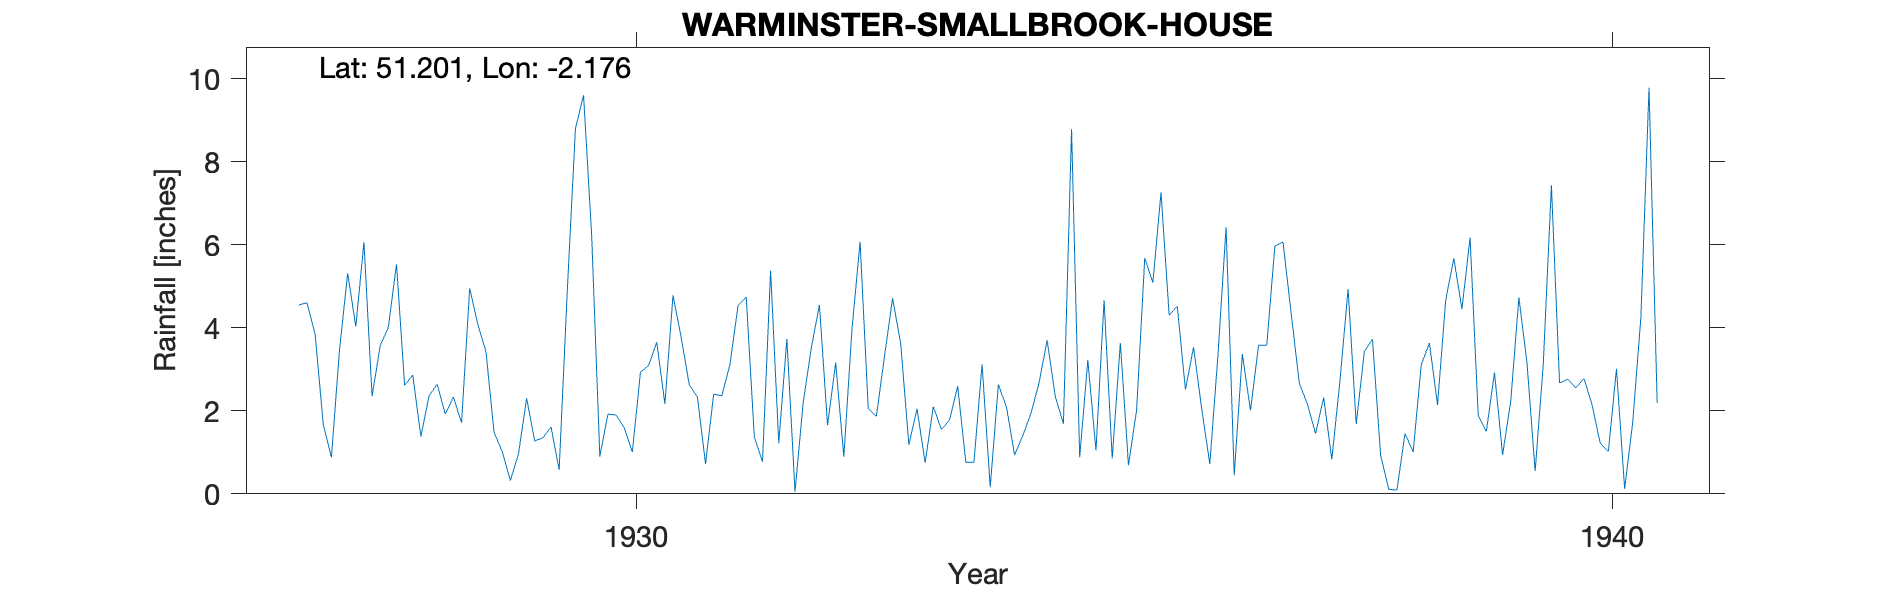

The table this chart was drawn from, first rows:
WARMINSTER-SMALLBROOK-HOUSE, , , , , , , , , , , , , , , , , , , , , 
Grid ref, ST878447, Long, -2.176, Lat, 51.2, Elevation, 420, ft, , , , , , , , , , , , , 
Station no, 1521, , , , , , , , , , , , , , , , , , , , 
, 1920, 1921, 1922, 1923, 1924, 1925, 1926, 1927, 1928, 1929, 1930, 1931, 1932, 1933, 1934, 1935, 1936, 1937, 1938, 1939, 1940
January, , , , , , , , 4.55, 5.53, 1.48, 6.22, 2.63, 3.73, 3.31, 3.12, 0.88, 4.52, 5.97, 3.72, 6.17, 2.76
February, , , , , , , , 4.6, 2.61, 1.02, 0.9, 2.33, 0.05, 4.71, 0.16, 3.22, 2.51, 6.06, 0.93, 1.89, 2.55
March, , , , , , , , 3.84, 2.86, 0.32, 1.92, 0.72, 2.19, 3.61, 2.63, 1.05, 3.53, 4.35, 0.11, 1.5, 2.78
April, , , , , , , , 1.67, 1.38, 0.96, 1.9, 2.4, 3.51, 1.18, 2.09, 4.66, 2.05, 2.67, 0.09, 2.92, 2.14
May, , , , , , , , 0.88, 2.36, 2.3, 1.59, 2.36, 4.55, 2.05, 0.94, 0.85, 0.72, 2.16, 1.45, 0.94, 1.22
June, , , , , , , , 3.48, 2.64, 1.27, 1.01, 3.11, 1.65, 0.75, 1.4, 3.63, 3.34, 1.45, 1.01, 2.23, 1.02
July, , , , , , , , 5.31, 1.92, 1.35, 2.93, 4.54, 3.16, 2.1, 1.93, 0.69, 6.42, 2.32, 3.11, 4.73, 3.01
August, , , , , , , , 4.03, 2.33, 1.61, 3.09, 4.74, 0.89, 1.55, 2.67, 2.02, 0.45, 0.83, 3.63, 3.15, 0.12
September, , , , , , , , 6.06, 1.71, 0.58, 3.65, 1.36, 3.95, 1.78, 3.7, 5.68, 3.37, 2.72, 2.14, 0.55, 1.73
October, , , , , , , , 2.35, 4.95, 4.89, 2.17, 0.77, 6.07, 2.59, 2.34, 5.09, 2.01, 4.93, 4.66, 3.13, 4.25
November, , , , , , , , 3.57, 4.08, 8.79, 4.78, 5.37, 2.06, 0.76, 1.69, 7.26, 3.58, 1.68, 5.67, 7.43, 9.78
December, , , , , , , , 4.01, 3.43, 9.6, 3.77, 1.22, 1.86, 0.76, 8.78, 4.3, 3.58, 3.43, 4.45, 2.67, 2.19
Total, , , , , , , , 44.35, 35.8, 34.17, 33.93, 31.55, 33.67, 25.15, 31.45, 39.33, 36.08, 38.57, 30.97, 37.31, 33.55
